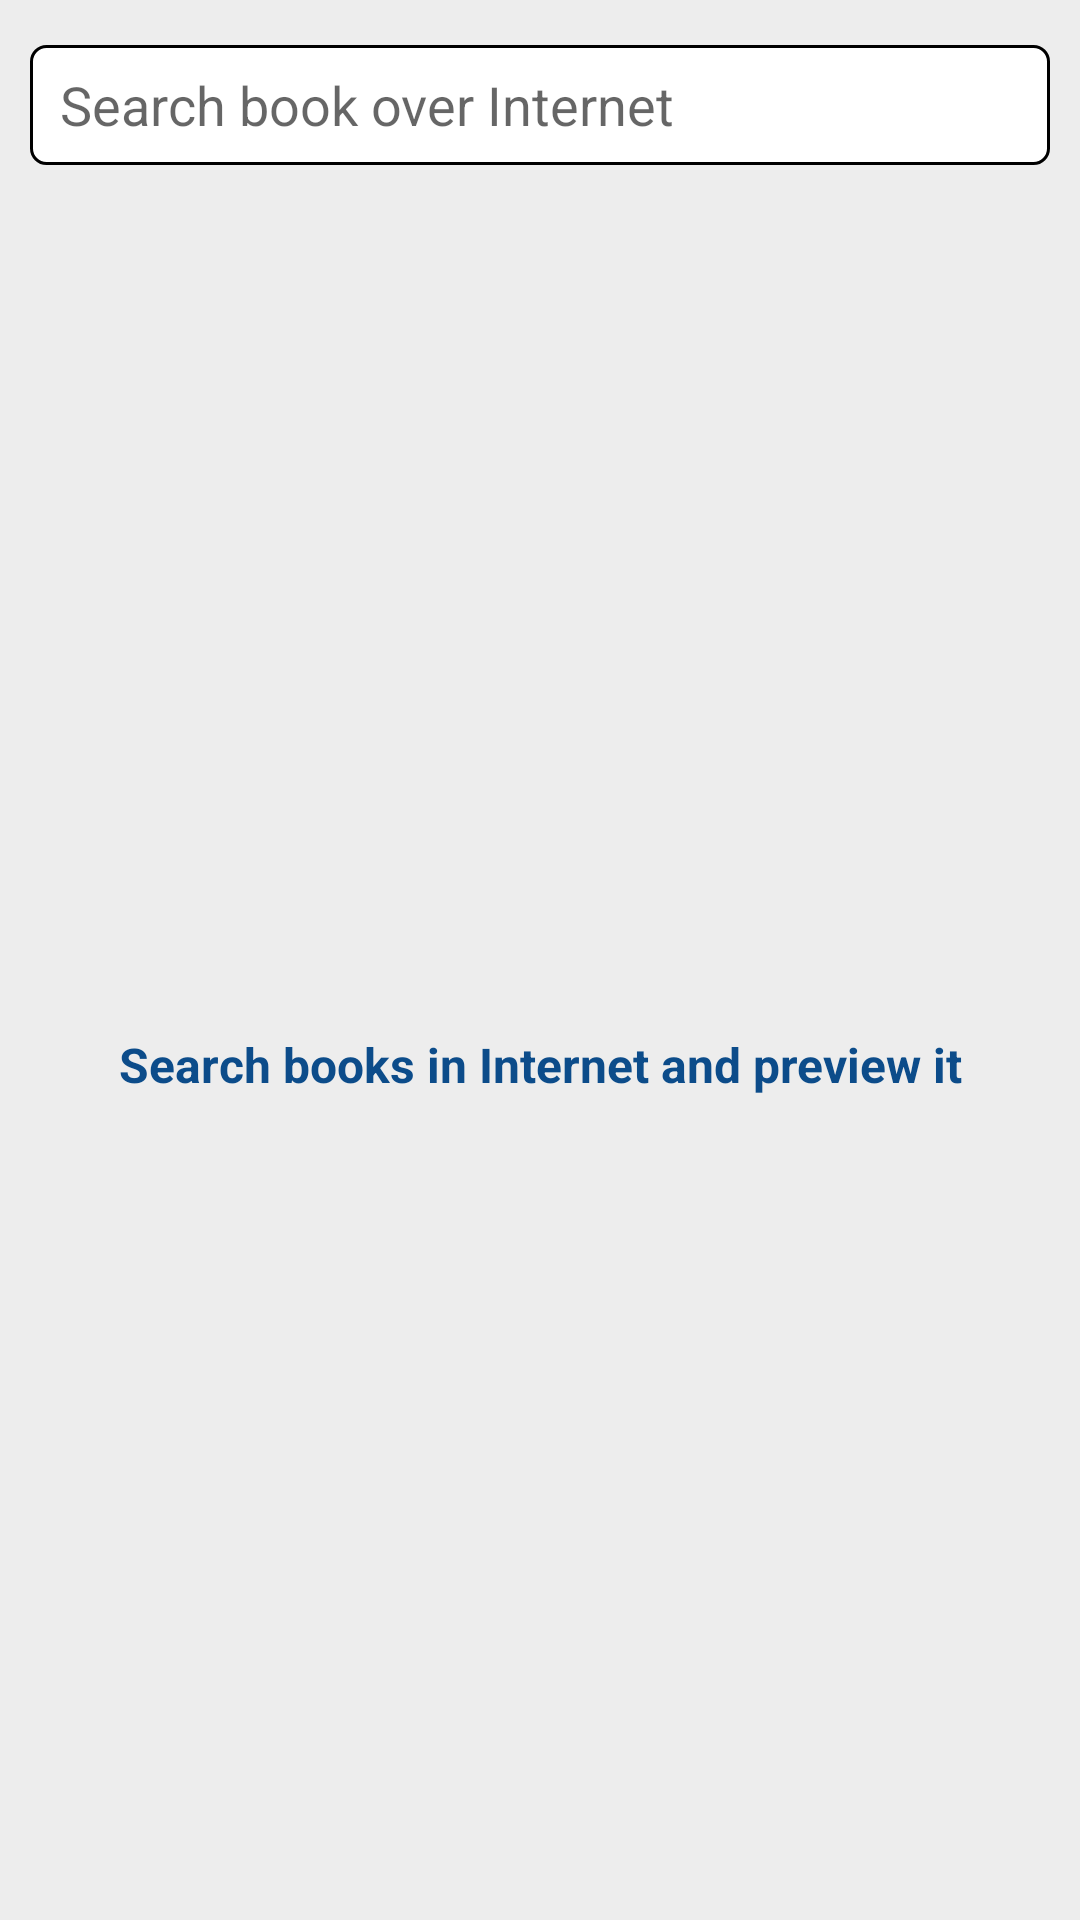

The Android layout XML behind this screen, and the referenced resources:
<!-- AndroidManifest.xml: application theme AppTheme -->
<!-- res/layout/fragment_add_books.xml -->
<?xml version="1.0" encoding="utf-8"?>
<LinearLayout xmlns:android="http://schemas.android.com/apk/res/android"
    xmlns:app="http://schemas.android.com/apk/res-auto"
    xmlns:tools="http://schemas.android.com/tools"
    android:layout_width="match_parent"
    android:layout_height="match_parent"
    android:orientation="vertical"
    android:background="#EDEDED"
    tools:context=".seller.AddBooksFragment">

    <RelativeLayout
        android:paddingHorizontal="10dp"
        android:paddingVertical="5dp"
        android:background="@drawable/backgorund_list"
        android:gravity="center"
        android:layout_marginVertical="15dp"
        android:layout_marginHorizontal="10dp"
        android:orientation="horizontal"
        android:layout_width="match_parent"
        android:layout_height="wrap_content">

        <EditText
            android:id="@+id/et_search"
            android:hint="Search book over Internet"
            android:layout_marginEnd="5dp"
            android:layout_centerVertical="true"
            android:layout_toStartOf="@id/iv_search"
            android:layout_width="match_parent"
            android:layout_height="wrap_content"
            android:background="@android:color/transparent"/>

        <ImageView
            android:layout_centerVertical="true"
            android:id="@+id/iv_search"
            android:layout_alignParentEnd="true"
            android:background="@android:color/transparent"
            android:src="@drawable/search_button"
            android:layout_width="30dp"
            android:layout_height="30dp"/>

    </RelativeLayout>

    <LinearLayout
        android:visibility="gone"
        android:id="@+id/ll_available"
        android:layout_width="match_parent"
        android:layout_height="match_parent">

        <androidx.swiperefreshlayout.widget.SwipeRefreshLayout
            android:id="@+id/pullToRefresh"
            android:layout_width="match_parent"
            android:layout_height="wrap_content">

            <androidx.recyclerview.widget.RecyclerView
                android:id="@+id/recyler_search"
                android:layout_height="wrap_content"
                android:layout_width="match_parent"/>
        </androidx.swiperefreshlayout.widget.SwipeRefreshLayout>

    </LinearLayout>

    <LinearLayout
        android:orientation="vertical"
        android:visibility="visible"
        android:id="@+id/ll_not_available"
        android:padding="10dp"
        android:gravity="center"
        android:layout_width="match_parent"
        android:layout_height="match_parent">

        <ImageView
            android:src="@drawable/search_book"
            android:layout_width="wrap_content"
            android:layout_height="wrap_content"/>

        <TextView
            android:gravity="center"
            android:textStyle="bold"
            android:textColor="@color/dirtyblue"
            android:textSize="16sp"
            android:text="Search books in Internet and preview it"
            android:layout_width="match_parent"
            android:layout_height="wrap_content"/>



    </LinearLayout>




</LinearLayout>
<!-- resources referenced by this layout -->
<resources>
  <color name="dirtyblue">#0C4C8A</color>
  <!-- drawable backgorund_list (drawable) -->
  <?xml version="1.0" encoding="utf-8"?>
  <shape xmlns:android="http://schemas.android.com/apk/res/android">
      <solid android:color="@color/white"/>
      <stroke android:width="1dp"
          android:color="@color/black" />
      <corners android:radius="5dp"/>
  </shape>
  <style name="AppTheme" parent="Theme.AppCompat.Light.DarkActionBar">
          
          <item name="colorPrimary">@color/dirtyblue</item>
          <item name="colorPrimaryDark">@color/dirtyblue</item>
          <item name="colorAccent">@color/dirtyblue</item>
      </style>
  <color name="white">#ffffff</color>
  <color name="black">#000000</color>
</resources>
